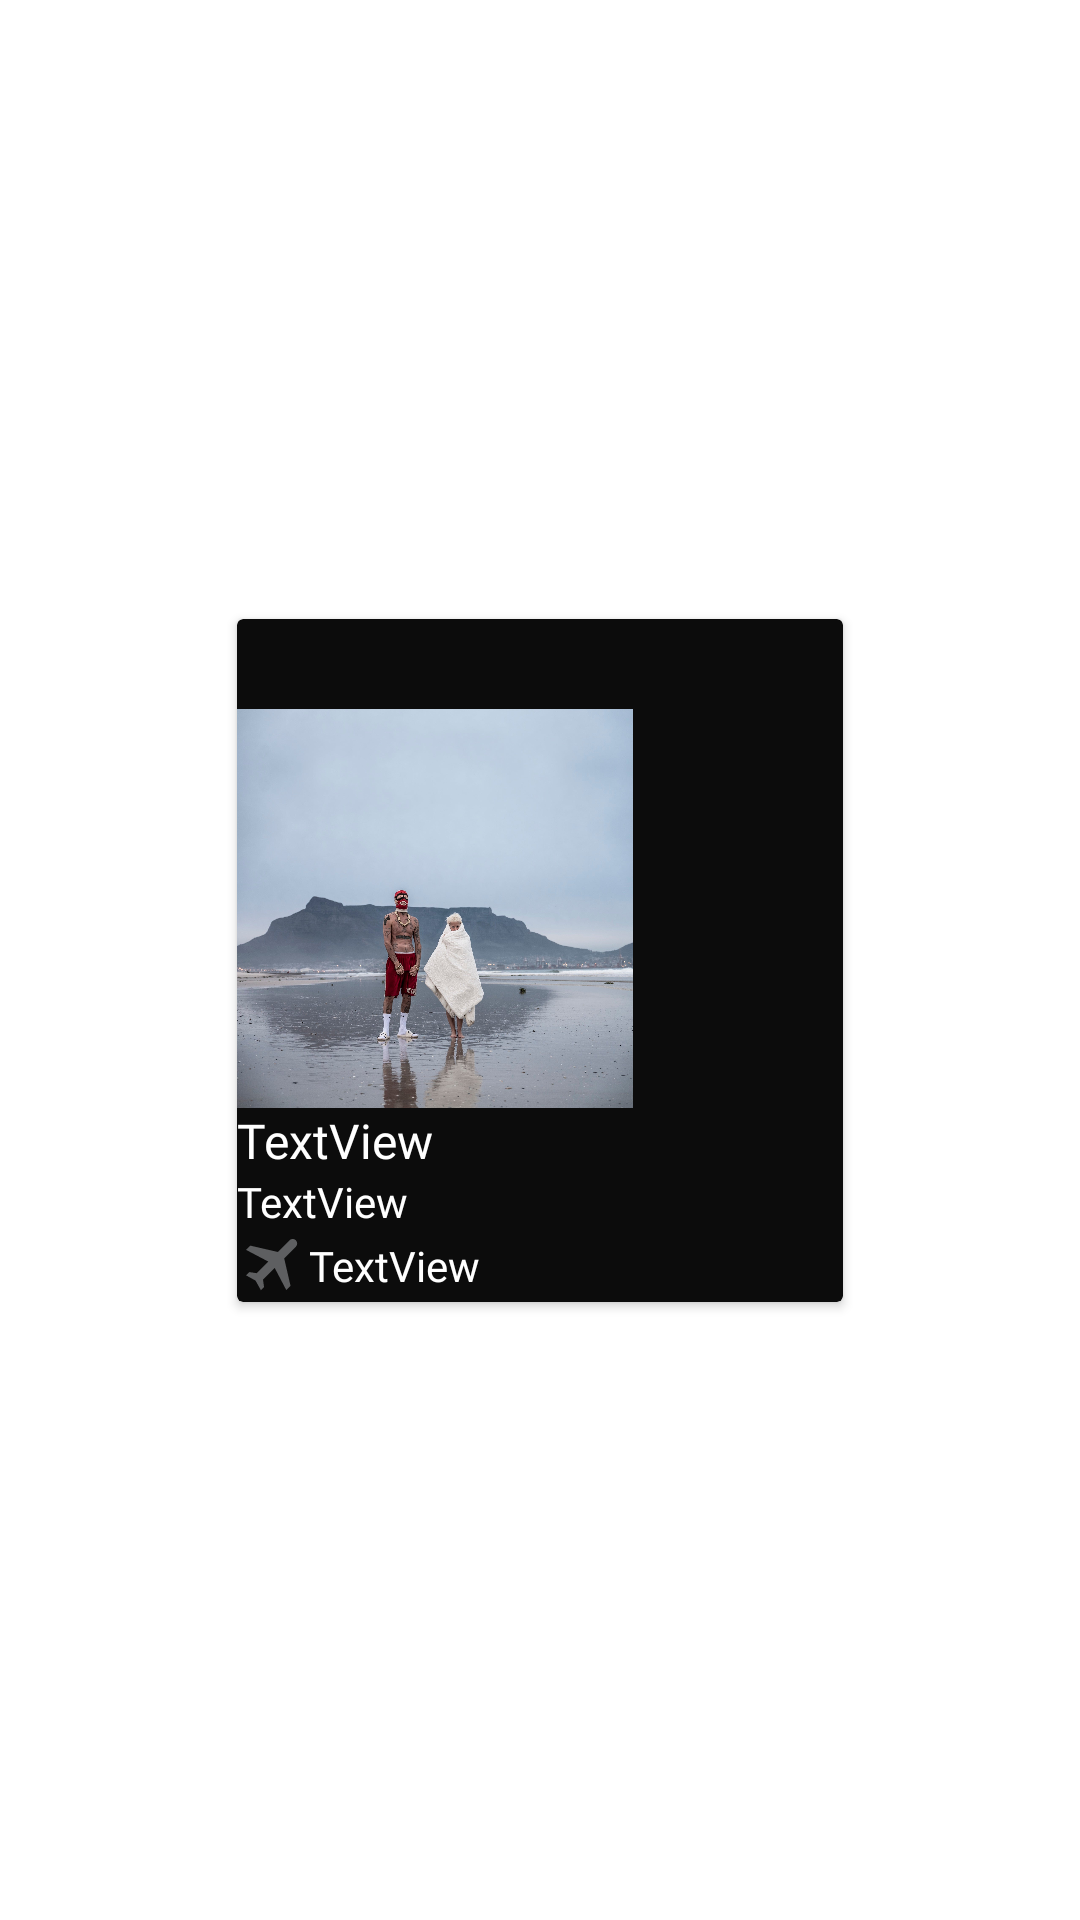

Layout XML and referenced resources for this Android screen:
<!-- AndroidManifest.xml: application theme Theme.Tickets -->
<!-- res/layout/offers_item.xml -->
<?xml version="1.0" encoding="utf-8"?>
<androidx.constraintlayout.widget.ConstraintLayout xmlns:android="http://schemas.android.com/apk/res/android"
    xmlns:app="http://schemas.android.com/apk/res-auto"
    xmlns:tools="http://schemas.android.com/tools"
    android:layout_width="wrap_content"
    android:layout_height="wrap_content">

    <androidx.cardview.widget.CardView
        android:layout_width="wrap_content"
        android:layout_height="wrap_content"
        app:cardBackgroundColor="@color/black"
        app:layout_constraintBottom_toBottomOf="parent"
        app:layout_constraintEnd_toEndOf="parent"
        app:layout_constraintStart_toStartOf="parent"
        app:layout_constraintTop_toTopOf="parent">

        <LinearLayout
            android:layout_width="match_parent"
            android:layout_height="match_parent"
            android:orientation="vertical"
            android:layout_marginTop="30dp"
            android:layout_marginEnd="70dp">

            <ImageView
                android:id="@+id/im_offers"
                android:layout_width="132dp"
                android:layout_height="133.16dp"
                android:scaleType="centerCrop"
                app:srcCompat="@drawable/music1"
                android:outlineProvider="background"
                android:clipToOutline="true"
                android:background="@drawable/image_corners"/>

            <TextView
                android:id="@+id/tv_offers_title"
                android:layout_width="match_parent"
                android:layout_height="wrap_content"
                android:fontFamily="@font/sf_medium"
                android:text="TextView"
                android:textColor="@color/white"
                android:textSize="16sp" />

            <TextView
                android:id="@+id/tv_offers_town"
                android:layout_width="match_parent"
                android:layout_height="wrap_content"
                android:fontFamily="@font/sf_semibold"
                android:text="TextView"
                android:textColor="@color/white" />

            <LinearLayout
                android:layout_width="match_parent"
                android:layout_height="match_parent"
                android:orientation="horizontal">

                <ImageView
                    android:id="@+id/imageView4"
                    android:layout_width="wrap_content"
                    android:layout_height="wrap_content"
                    android:layout_gravity="start"
                    android:layout_weight="0"
                    app:srcCompat="@drawable/ic_aviatickets" />

                <TextView
                    android:id="@+id/tv_offers_price"
                    android:layout_width="wrap_content"
                    android:layout_height="match_parent"
                    android:layout_weight="1"
                    android:fontFamily="@font/sf_semibold"
                    android:gravity="center_vertical"
                    android:text="TextView"
                    android:textColor="@color/white" />
            </LinearLayout>

        </LinearLayout>
    </androidx.cardview.widget.CardView>

</androidx.constraintlayout.widget.ConstraintLayout>
<!-- resources referenced by this layout -->
<resources>
  <color name="black">#FF0C0C0C</color>
  <color name="white">#FFFFFFFF</color>
  <!-- drawable ic_aviatickets (drawable) -->
  <vector xmlns:android="http://schemas.android.com/apk/res/android"
      android:width="24dp"
      android:height="24dp"
      android:viewportWidth="24"
      android:viewportHeight="24">
    <path
        android:pathData="M19.62,3.435C20.21,4.025 20.21,4.975 19.62,5.555L15.73,9.445L17.85,18.635L16.44,20.055L12.56,12.625L8.66,16.525L9.02,18.995L7.95,20.055L6.19,16.875L3,15.105L4.06,14.025L6.56,14.395L10.43,10.525L3,6.615L4.42,5.205L13.61,7.325L17.5,3.435C18.06,2.855 19.06,2.855 19.62,3.435Z"
        android:fillColor="#5E5F61"/>
  </vector>
  <!-- drawable music1: jpeg bitmap (drawable, 287855 bytes) -->
  <style name="Theme.Tickets" parent="Theme.MaterialComponents.DayNight.DarkActionBar">
          
          <item name="colorPrimary">@color/black</item>
          <item name="colorPrimaryVariant">@color/black</item>
          <item name="colorOnPrimary">@color/white</item>
          
          <item name="colorSecondary">@color/teal_200</item>
          <item name="colorSecondaryVariant">@color/teal_700</item>
          <item name="colorOnSecondary">@color/black</item>
          <item name="windowActionBar">false</item>
          <item name="windowNoTitle">true</item>
          
          <item name="android:statusBarColor">?attr/colorPrimaryVariant</item>
          
      </style>
  <color name="teal_200">#FF03DAC5</color>
  <color name="teal_700">#FF018786</color>
</resources>
